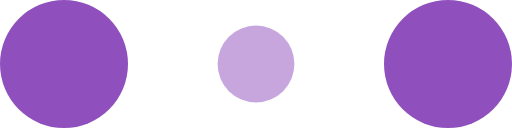
t = 0.00 s
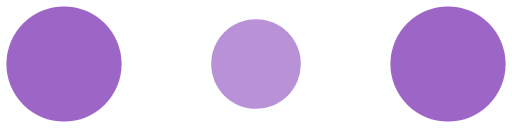
t = 0.10 s
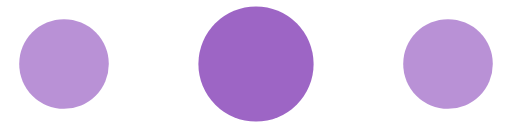
t = 0.30 s
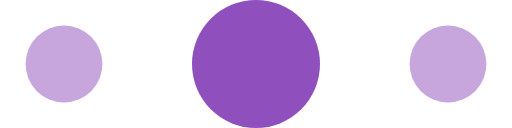
t = 0.40 s
t = 0.50 s: frame unchanged from t = 0.30 s, image omitted
t = 0.70 s: frame unchanged from t = 0.10 s, image omitted

The animated SVG that drew these frames (rendered in a browser with its animation timeline set to each time). Animation: 6 SMIL elements (animate=6); one cycle of 0.80 s, repeats indefinitely.

<!-- By Sam Herbert (@sherb), for everyone. More @ http://goo.gl/7AJzbL -->
<svg width="120" height="30" viewBox="0 0 120 30" xmlns="http://www.w3.org/2000/svg" fill="#8f4fbd">
    <circle cx="15" cy="15" r="15">
        <animate attributeName="r" from="15" to="15"
                 begin="0s" dur="0.8s"
                 values="15;9;15" calcMode="linear"
                 repeatCount="indefinite" />
        <animate attributeName="fill-opacity" from="1" to="1"
                 begin="0s" dur="0.8s"
                 values="1;.5;1" calcMode="linear"
                 repeatCount="indefinite" />
    </circle>
    <circle cx="60" cy="15" r="9" fill-opacity="0.3">
        <animate attributeName="r" from="9" to="9"
                 begin="0s" dur="0.8s"
                 values="9;15;9" calcMode="linear"
                 repeatCount="indefinite" />
        <animate attributeName="fill-opacity" from="0.5" to="0.5"
                 begin="0s" dur="0.8s"
                 values=".5;1;.5" calcMode="linear"
                 repeatCount="indefinite" />
    </circle>
    <circle cx="105" cy="15" r="15">
        <animate attributeName="r" from="15" to="15"
                 begin="0s" dur="0.8s"
                 values="15;9;15" calcMode="linear"
                 repeatCount="indefinite" />
        <animate attributeName="fill-opacity" from="1" to="1"
                 begin="0s" dur="0.8s"
                 values="1;.5;1" calcMode="linear"
                 repeatCount="indefinite" />
    </circle>
</svg>
